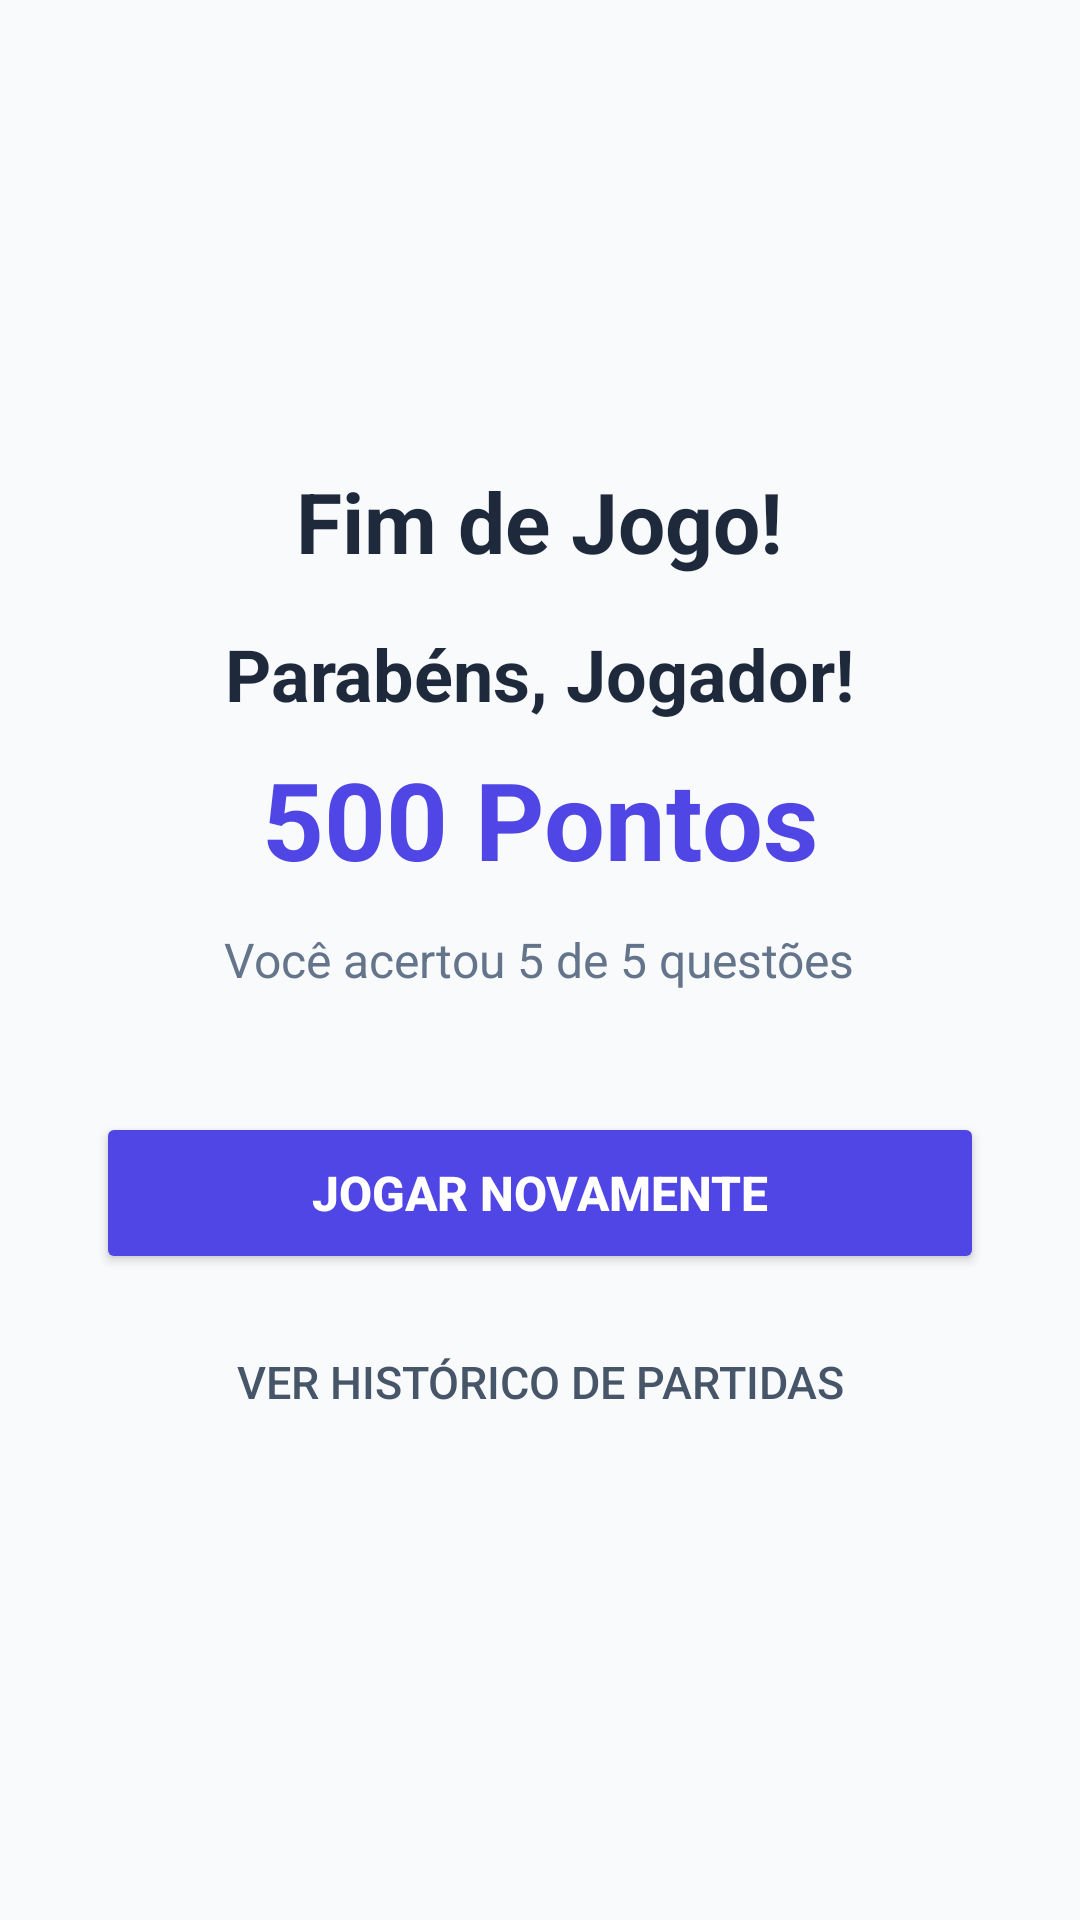

Produce the Android XML layout that renders to this screen, including the resource entries it uses.
<!-- AndroidManifest.xml: application theme Theme.TriviaMaster -->
<!-- res/layout/activity_result.xml -->
<?xml version="1.0" encoding="utf-8"?>
<LinearLayout xmlns:android="http://schemas.android.com/apk/res/android"
    android:layout_width="match_parent"
    android:layout_height="match_parent"
    android:orientation="vertical"
    android:gravity="center"
    android:fitsSystemWindows="true"
    android:padding="32dp"
    android:background="#F8FAFC">

    <TextView
        android:layout_width="wrap_content"
        android:layout_height="wrap_content"
        android:text="Fim de Jogo!"
        android:textSize="28sp"
        android:textStyle="bold"
        android:textColor="#1E293B"
        android:layout_marginBottom="16dp" />

    <TextView
        android:id="@+id/txtNomeJogador"
        android:layout_width="wrap_content"
        android:layout_height="wrap_content"
        android:text="Parabéns, Jogador!"
        android:textSize="24sp"
        android:textStyle="bold"
        android:textColor="#1E293B"
        android:layout_marginBottom="8dp" />

    <TextView
        android:id="@+id/txtPontuacao"
        android:layout_width="wrap_content"
        android:layout_height="wrap_content"
        android:text="500 Pontos"
        android:textSize="36sp"
        android:textStyle="bold"
        android:textColor="#4F46E5"
        android:layout_marginBottom="12dp" />

    <TextView
        android:id="@+id/txtResumoAcertos"
        android:layout_width="wrap_content"
        android:layout_height="wrap_content"
        android:text="Você acertou 5 de 5 questões"
        android:textSize="16sp"
        android:textColor="#64748B"
        android:layout_marginBottom="40dp" />

    <Button
        android:id="@+id/btnJogarNovamente"
        android:layout_width="match_parent"
        android:layout_height="54dp"
        android:text="Jogar Novamente"
        android:textSize="16sp"
        android:textStyle="bold"
        android:backgroundTint="#4F46E5"
        android:textColor="#FFFFFF"
        android:layout_marginBottom="12dp" />

    <Button
        android:id="@+id/btnVerHistorico"
        style="?android:attr/borderlessButtonStyle"
        android:layout_width="match_parent"
        android:layout_height="48dp"
        android:text="Ver Histórico de Partidas"
        android:textColor="#475569"
        android:textSize="15sp" />

</LinearLayout>
<!-- resources referenced by this layout -->
<resources>
  <style name="Theme.TriviaMaster" parent="Theme.Material3.Light.NoActionBar">
          <item name="colorPrimary">@color/primary</item>
          <item name="android:statusBarColor">@color/primary_dark</item>
          <item name="android:windowBackground">@color/background</item>
          <item name="android:textColorPrimary">@color/texto_principal</item>
          <item name="android:textColorSecondary">@color/texto_secundario</item>
          <item name="colorSurface">@color/surface</item>
          <item name="colorOnSurface">@color/texto_principal</item>
      </style>
  <color name="primary">#4F46E5</color>
  <color name="primary_dark">#3730A3</color>
  <color name="background">#F8FAFC</color>
  <color name="texto_principal">#0F172A</color>
  <color name="texto_secundario">#64748B</color>
  <color name="surface">#FFFFFF</color>
</resources>
